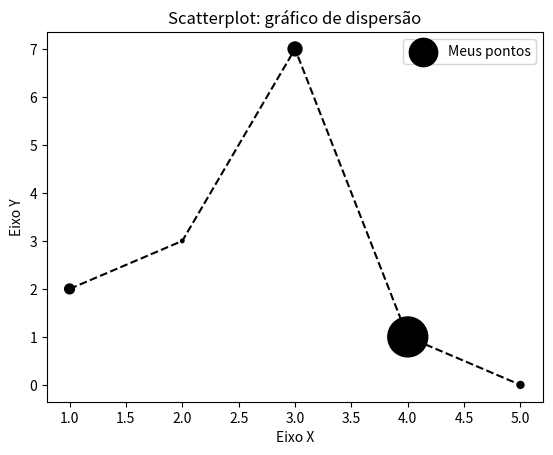

This figure's Python source:
# Visualização de dados em Python
import matplotlib.pyplot as plt

x = [1, 2, 3, 4, 5]
y = [2, 3, 7, 1, 0]
z= [200, 25, 400, 3300, 100]

titulo = "Scatterplot: gráfico de dispersão"
eixox = "Eixo X"
eixoy = "Eixo Y"

# Legendas
plt.title(titulo)
plt.xlabel(eixox)
plt.ylabel(eixoy)

plt.plot(x, y, color = "#000000", linestyle = "--")
plt.scatter(x, y, label = "Meus pontos", color = "k", marker = ".", s = z)
plt.legend()
# plt.show()
plt.savefig("figura1.png", dpi = 300)